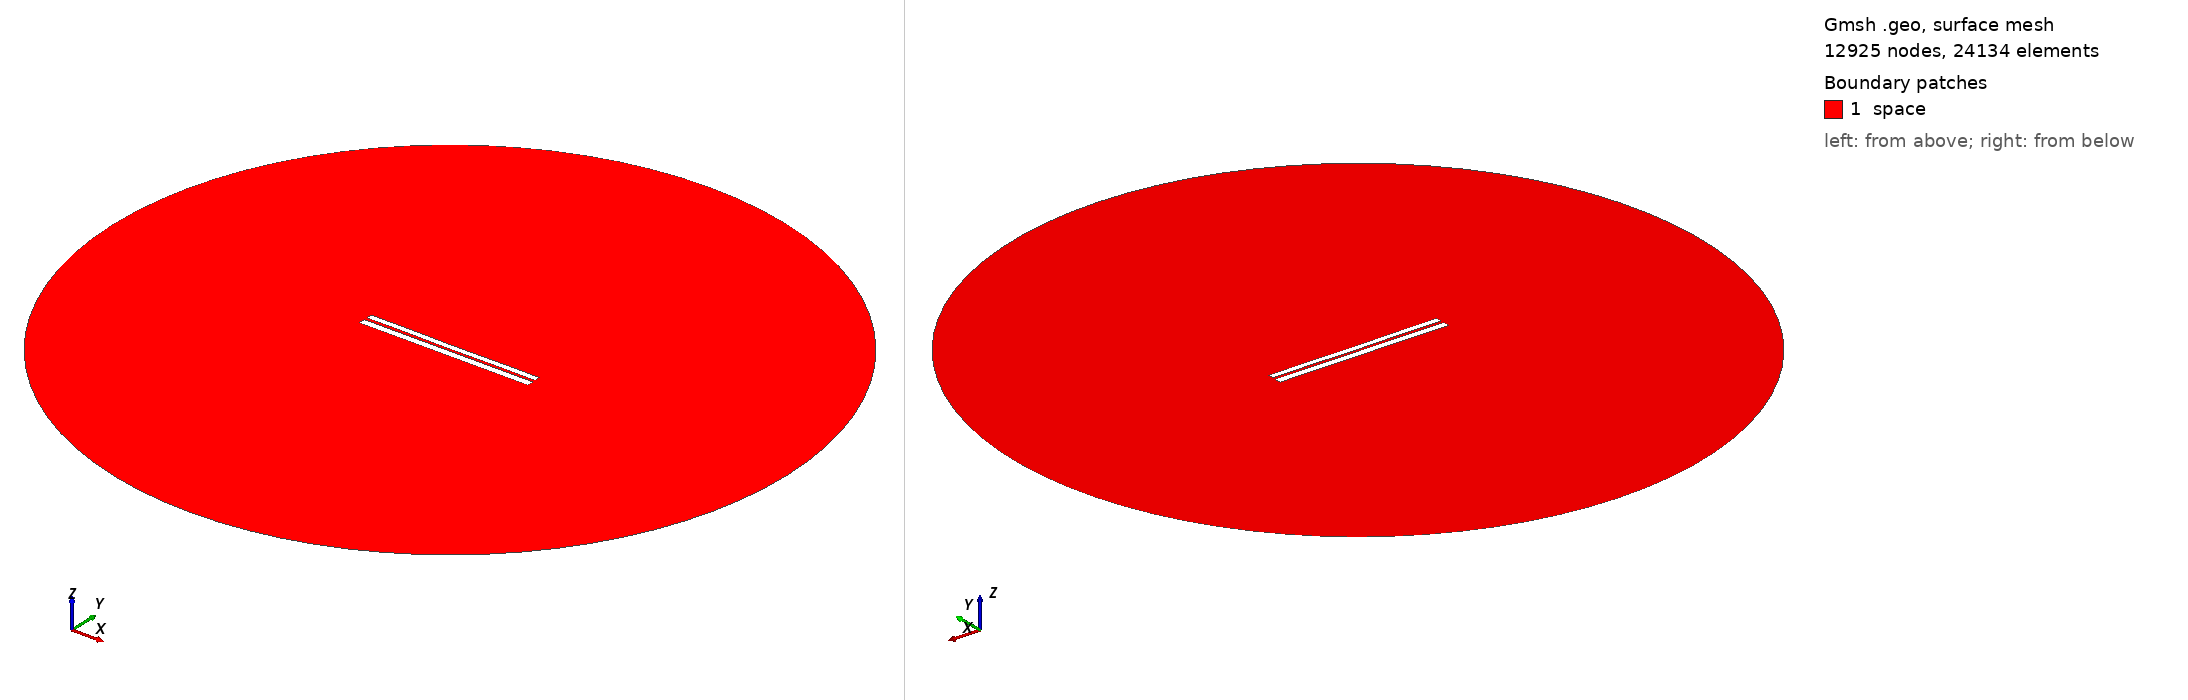

Gmsh geometry script, surface-meshed: 12925 nodes, 24134 surface elements. Boundary patches (legend numbers): 1 space. Left view from above one corner, right view from below the opposite corner. Legend entries are the model's physical surfaces. The drawing asked Gmsh for element sizes between 1% and 20% of the model's largest extent; the script's own settings can give other sizes.

=== 6289.geo (drawn) ===
//---------------------------------------
// Geometry kernel
//---------------------------------------

SetFactory("OpenCASCADE");



//---------------------------------------
// Parameters of the geometry
//---------------------------------------

// Overetch of the upper plate
overetch = 0.25;

// Distance between the plates
distance = 1.5;

// Discretization over the x axis (for the deformation)
nx = 50; 

// Length of the plate
L = 100 - overetch; 

// Number of modes
n = 4; 

// 1st mode coefficient
coeff(1) = -0.15;
beta(1) = 0.596864 * 3.1415926535 / L;

// 2nd mode coefficient
coeff(2) = -0.075;
beta(2) = 1.49418 * 3.1415926535 / L;

// 3rd mode coefficient
coeff(3) = 0.0;
beta(3) = 2.50025 * 3.1415926535 / L;

// 4th mode coefficient
coeff(4) = 0.07499999999999998;
beta(4) = 3.49999 * 3.1415926535 / L;



//---------------------------------------
// Upper plate (deformed rectangle)
//---------------------------------------

// Coordiantes of the upper plate
xmin = -50;
xmax = 50 - overetch;

// Height of the upper plate
yheight = 4 - 2 * overetch;

// Indexes of the points
UpperID[] = {};
LowerID[] = {};
LeftID[] = {};
RightID[] = {};

// Point index
p = 1;

// Horizontal edges
For i In {1:nx}
    x = xmin + (i-1)*(xmax - xmin)/(nx-1);

    y_bottom = distance / 2 + overetch;
    For j In {1:n}
        C = (Cosh(beta(j)*L) + Cos(beta(j)*L)) / (Sinh(beta(j)*L) + Sin(beta(j)*L));
        y_bottom  = y_bottom + coeff(j) * (Cosh(beta(j)*(x+50)) - Cos(beta(j)*(x+50)) - C * (Sinh(beta(j)*(x+50)) - Sin(beta(j)*(x+50))));
    EndFor

    y_top = y_bottom + yheight;

    Point(p) = {x, y_top, 0, 1.0};
    UpperID[i] = p;
    p = p + 1;

    Point(p) = {x, y_bottom, 0, 1.0};
    LowerID[i] = p;
    p = p + 1;
EndFor

// Create point lists
UpperPts[] = {}; LowerPts[] = {};
For i In {1:nx}
  UpperPts[] += {UpperID[i]};
  LowerPts[] += {LowerID[i]};
EndFor

// Build splines
Spline(1) = {UpperPts[]};
Spline(2) = {LowerPts[]};
Line(3) = {LowerPts[nx-1], UpperPts[nx-1]};
Line(4) = {LowerPts[0], UpperPts[0]};

// Build the plane surface
Curve Loop(1) = {2, 3, -1, -4};
Plane Surface(1) = {1};



//---------------------------------------
// Lower plate (rectangle)
//---------------------------------------

// Vertices
Point(1001) = {-50, -1, 0, 1.0};
Point(1002) = { 50, -1, 0, 1.0};
Point(1003) = { 50,  -5, 0, 1.0};
Point(1004) = {-50,  -5, 0, 1.0};

// Edges
Line(5) = {1001, 1002};
Line(6) = {1002, 1003};
Line(7) = {1003, 1004};
Line(8) = {1004, 1001};

// Plane surface
Line Loop(2) = {5, 6, 7, 8};
Plane Surface(2) = {2}; 



//---------------------------------------
// Outer (fictious) boundary
//---------------------------------------

// Points
Point(1005) = {0, 0, 0};       // Center
Point(1006) = {200, 0, 0};     // Start point
Point(1007) = {0, 200, 0};     // 90 degrees
Point(1008) = {-200, 0, 0};    // 180 degrees
Point(1009) = {0, -200, 0};    // 270 degrees

// Circle arcs (each needs start, center, end)
Circle(9) = {1006, 1005, 1007};
Circle(10) = {1007, 1005, 1008};
Circle(11) = {1008, 1005, 1009};
Circle(12) = {1009, 1005, 1006};

// Plane surface for the entire domain
Curve Loop(3) = {9, 10, 11, 12};
Surface(3) = {3};

// Subtract the plates from the whole domain to obtain the actual domain where we want to solve the equations
BooleanDifference{ Surface{3}; Delete; }{ Surface{1}; Surface{2}; Delete; }




//---------------------------------------
// Transfinite Lines/Curves
//---------------------------------------

// Set the number of points on the boundaries
r = 7;

// Plates
Transfinite Curve {1, 2} = 50*r Using Progression 1;
Transfinite Curve {3, 4} = 2*r Using Progression 1;
Transfinite Line {5, 7} = 50*r Using Progression 1;
Transfinite Line {6, 8} = 2*r Using Progression 1;

// Outer boundary
Transfinite Line {9, 10, 11, 12} = 20 Using Progression 1;



//---------------------------------------
// Physical groups
//---------------------------------------                

// Physical curves (boundaries)
Physical Line("force_segment", 10) = {2};
Physical Line("upper_plate", 11) = {1, 3, 4};
Physical Line("lower_plate", 12) = {5, 6, 7, 8};
Physical Line("boundary", 20) = {9, 10, 11, 12};

// Physical Surfaces
Physical Surface("space", 30) = {3};



//---------------------------------------
// 6. Generate the Mesh
//---------------------------------------

// 2D mesh generation
Mesh 2;
